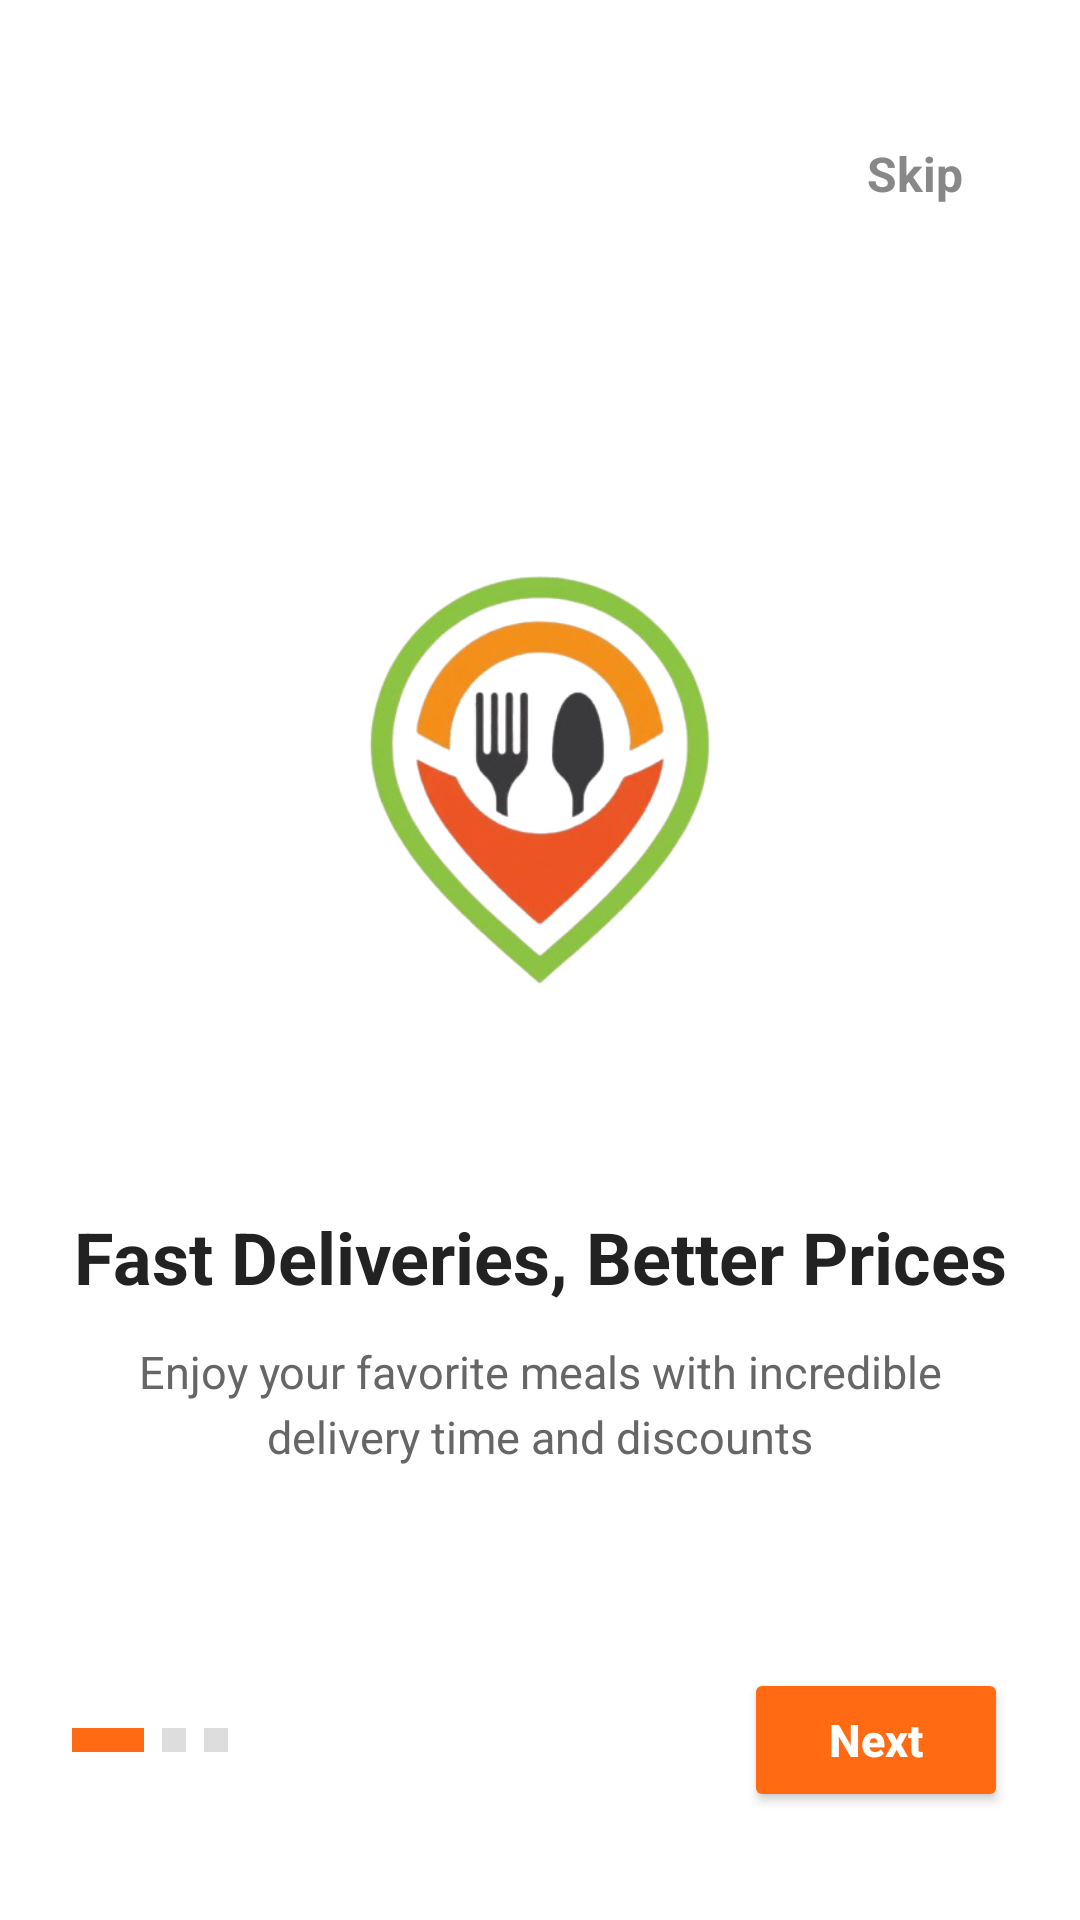

Here is an Android app screen rendered from its layout file. Give the layout XML and the strings, colors and styles it references.
<!-- AndroidManifest.xml: application theme Theme.SmartFoodDelivery -->
<!-- res/layout/activity_onboarding.xml -->
<?xml version="1.0" encoding="utf-8"?>
<RelativeLayout xmlns:android="http://schemas.android.com/apk/res/android"
    android:layout_width="match_parent"
    android:layout_height="match_parent"
    android:background="#FFFFFF"
    android:padding="24dp">
    <TextView
        android:id="@+id/tvSkip"
        android:layout_width="wrap_content"
        android:layout_height="wrap_content"
        android:layout_alignParentEnd="true"
        android:layout_alignParentTop="true"
        android:layout_marginTop="8dp"
        android:padding="15dp"
        android:text="Skip"
        android:textColor="#888888"
        android:textSize="16sp"
        android:textStyle="bold" />
    <LinearLayout
        android:layout_width="match_parent"
        android:layout_height="wrap_content"
        android:layout_centerInParent="true"
        android:gravity="center"
        android:orientation="vertical">
        <ImageView
            android:id="@+id/ivSlideImage"
            android:layout_width="220dp"
            android:layout_height="220dp"
            android:scaleType="fitCenter"
            android:src="@drawable/app_logo" />
        <TextView
            android:id="@+id/tvSlideTitle"
            android:layout_width="wrap_content"
            android:layout_height="wrap_content"
            android:layout_marginTop="32dp"
            android:gravity="center"
            android:text="Fast Deliveries, Better Prices"
            android:textColor="#222222"
            android:textSize="24sp"
            android:textStyle="bold" />
        <TextView
            android:id="@+id/tvSlideDesc"
            android:layout_width="match_parent"
            android:layout_height="wrap_content"
            android:layout_marginTop="12dp"
            android:gravity="center"
            android:lineSpacingExtra="4dp"
            android:paddingHorizontal="16dp"
            android:text="Enjoy your favorite meals with incredible delivery time and discounts"
            android:textColor="#666666"
            android:textSize="15sp" />
    </LinearLayout>
    <LinearLayout
        android:layout_width="match_parent"
        android:layout_height="wrap_content"
        android:layout_alignParentBottom="true"
        android:gravity="center_vertical"
        android:orientation="horizontal"
        android:paddingBottom="12dp">
        <LinearLayout
            android:layout_width="0dp"
            android:layout_height="wrap_content"
            android:layout_weight="1"
            android:orientation="horizontal">
            <View
                android:id="@+id/dot1"
                android:layout_width="24dp"
                android:layout_height="8dp"
                android:layout_marginEnd="6dp"
                android:background="#FF6A13" />
            <View
                android:id="@+id/dot2"
                android:layout_width="8dp"
                android:layout_height="8dp"
                android:layout_marginEnd="6dp"
                android:background="#DDDDDD" />
            <View
                android:id="@+id/dot3"
                android:layout_width="8dp"
                android:layout_height="8dp"
                android:background="#DDDDDD" />
        </LinearLayout>
        <Button
            android:id="@+id/btnNext"
            android:layout_width="wrap_content"
            android:layout_height="48dp"
            android:backgroundTint="#FF6A13"
            android:paddingHorizontal="28dp"
            android:text="Next"
            android:textAllCaps="false"
            android:textColor="#FFFFFF"
            android:textSize="15sp"
            android:textStyle="bold" />
    </LinearLayout>

</RelativeLayout>
<!-- resources referenced by this layout -->
<resources>
  <!-- drawable app_logo: png bitmap (drawable, 101812 bytes) -->
  <style name="Theme.SmartFoodDelivery" parent="Theme.Material3.DayNight.NoActionBar">
          <item name="colorPrimary">@color/brand_primary</item>
          <item name="colorPrimaryDark">@color/brand_primary_dark</item>
          <item name="colorSecondary">@color/brand_primary</item>
          <item name="android:windowBackground">@color/bg_screen</item>
          <item name="android:statusBarColor">@color/bg_screen</item>
          <item name="android:windowLightStatusBar">true</item>
      </style>
  <color name="brand_primary">#FF6A13</color>
  <color name="brand_primary_dark">#E05505</color>
  <color name="bg_screen">#F9F9F9</color>
</resources>
